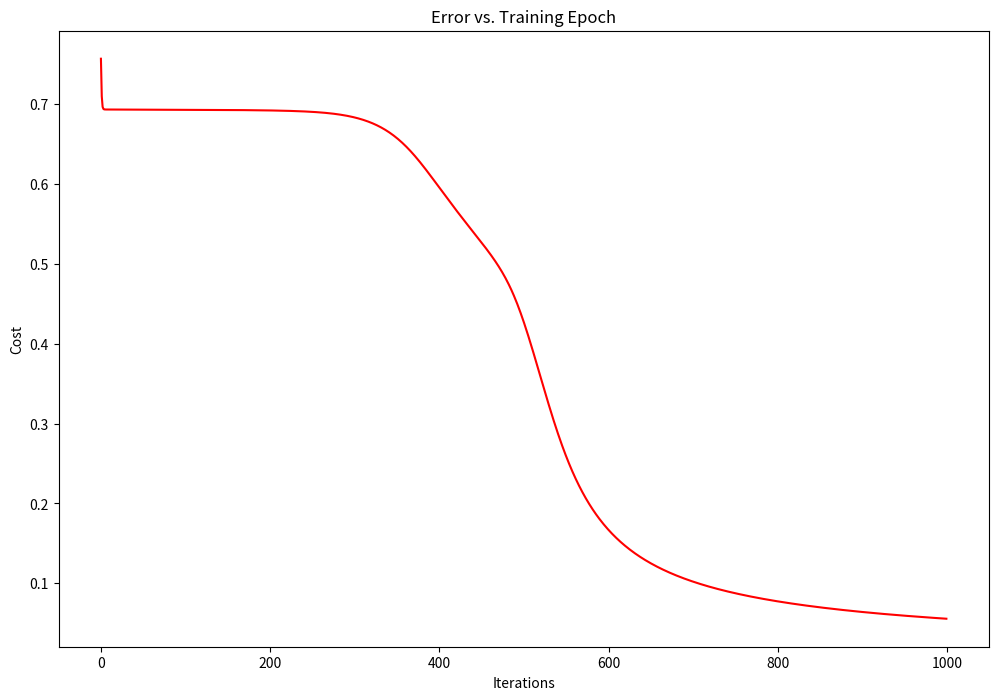

Write Python code to recreate this figure. (Note: this script raises an exception after producing the figure.)
import numpy as np
import matplotlib.pyplot as plt
import datetime

class ANNetwork():

    def __init__(self, learning_rate, input_size, hidden_size, hidden_layers, output_size, bias=1):
        self._learning_rate = learning_rate
        self._input_size = input_size
        self._hidden_size = hidden_size
        self._hidden_layers = hidden_layers
        self._output_size = output_size
        self._bias = bias
        self._cost = []

        parameters = [np.matrix(np.zeros([hidden_size, input_size + self._bias]))]

        # Adding hidden-to-hidden layer matrices if more than one hidden layer is defined
        for i in range(self._hidden_layers - 1):
            parameters.append(np.matrix(np.zeros([hidden_size, hidden_size + self._bias])))

        parameters.append(np.matrix(np.zeros([output_size, hidden_size + self._bias])))

        self._parameters = parameters

    # Helper for Sigmoid Function
    def Sigmoid(self, z):
        return 1 / (1 + np.exp(-z))

    # Helper for Sigmoid Deriative Function
    def SigmoidPrime(self, z):
        return np.multiply(self.Sigmoid(z), (1 - self.Sigmoid(z)))

    # Initialize Weights to Random to Allow Neuron Weights to Differ
    def RandomizeWeights(self):

        for i in range(self._hidden_layers + 1):
            self._parameters[i] = np.matrix(np.random.rand(self._parameters[i].shape[0], self._parameters[i].shape[1]))

    def ForwardPropogate(self, input_dataset):

        num_input = input_dataset.shape[0]

        # Add ones to first column to account for bias weight 
        _input_dataset = 0

        if (self._bias):
            _input_dataset = np.insert(input_dataset, 0, values=np.ones(num_input), axis=1)
        else:
            _input_dataset = input_dataset

        z = []
        a = [_input_dataset]

        for i in range(self._hidden_layers + 1):
            z.append(a[i] * self._parameters[i].T)
            if (self._bias):
                a.append(np.insert(self.Sigmoid(z[i]), 0, values=np.ones(z[i].shape[0]), axis=1))
            else:
                a.append(self.Sigmoid(z[i]))

        if(self._bias):
            a[-1] = np.delete(a[self._hidden_layers+1], 0, axis=1)

        return a, z

    def Cost(self, input_dataset, true_output_data):

        n_training_examples = input_dataset.shape[0]

        a, z = self.ForwardPropogate(input_dataset)

        total_cost = 0
        for i in range(n_training_examples):
            first_term = np.multiply(true_output_data[i,:], np.log(a[-1][i,:]))
            second_term = np.multiply(1 - true_output_data[i,:], np.log(1 - a[-1][i,:]))
            total_cost += np.sum(first_term + second_term)

        # first_term = np.multiply(true_output_data, np.log(a[-1]))
        # second_term = np.multiply(1 - true_output_data, np.log(1 - a[-1]))
        # total_cost = np.sum(first_term + second_term)

        total_cost = -total_cost / n_training_examples
        return total_cost

    def BackPropogate(self, a, z, true_output_data):

        n_training_examples = a[0].shape[0]
        acc_deltas = []
        for i in range(len(self._parameters)):
            acc_deltas.append(np.matrix(np.zeros(self._parameters[i].shape)))

        # Initializing deltas for each layer, deltas[0] is not used
        deltas = [np.matrix(np.zeros((n_training_examples, self._hidden_size))) for x in range(self._hidden_layers)]
        deltas.insert(0,0)

        # To satisfy matrix multiplication given bias units do not have input from previous layers
        if(self._bias):
            for i in range(len(z)-1):
                z[i] = np.insert(z[i], 0, values = np.ones(z[i].shape[0]), axis = 1)

        # Compute last layer delta
        deltas.append(np.multiply(a[-1] - true_output_data, self.SigmoidPrime(z[-1])))

        # Compute delta for last layer
        # print(self._parameters[-1])
        deltas[-2] = np.multiply((self._parameters[-1].T * deltas[-1].T).T, self.SigmoidPrime(z[-2]))

        # Compute delta for preceding layers
        for j in range(self._hidden_layers-1, 0, -1):

            # print("PARAMETERS J")
            # print(self._parameters[j])
            # print("DELTAS J + 1")
            # print(deltas[j + 1])
            # print("DELTAS J + 1 [:,1:]")
            # print(deltas[j + 1][:,self._bias:])
            # print("Z MATRIX")
            # print(z[j-1])

            deltas[j] = np.multiply((self._parameters[j].T * deltas[j + 1][:,self._bias:].T).T, self.SigmoidPrime(z[j-1]))

            # print("DELTAS J")
            # print(deltas[j])

        acc_deltas[-1] = (deltas[-1].T * a[-2]) / n_training_examples

        for j in range(len(acc_deltas)-1):
            # print("Delta" + str(j+1))
            # print(deltas[j+1])
            # print("A[%u]" % j)
            # print(a[j])
            acc_deltas[j] = (deltas[j+1][:,self._bias:].T * a[j] ) / n_training_examples
            # print(acc_deltas[j])
            # print("ACCUM " + str(j))
            # print(acc_deltas[j])

        # # Regularization
        # for i in range(len(acc_deltas)):
        #     acc_deltas[i][:,1:] = acc_deltas[i][:,1:] + (self._parameters[i][:,1:] * 0.01) / n_training_examples

        for i in range(len(self._parameters)):
            # print("ACCUMULATED DELTAS")
            # print(acc_deltas[i])
            self._parameters[i] = self._parameters[i] - self._learning_rate * acc_deltas[i]

    def Plot_Error_Vs_Training_Epoch(self, n_iterations):

        fig, ax = plt.subplots(figsize=(12,8)) 
        ax.plot(np.arange(n_iterations), self._cost, 'r')  
        ax.set_xlabel('Iterations')  
        ax.set_ylabel('Cost')  
        ax.set_title('Error vs. Training Epoch')
        plt.savefig('error_plots/error_plot_' + str(datetime.datetime.now()) + ".png")
        plt.show()
        plt.close()


    def Train(self, input_dataset, output_dataset, n_iterations):

        self.RandomizeWeights()
        self._cost = np.zeros(n_iterations)

        for i in range(n_iterations):
            a, z = self.ForwardPropogate(input_dataset)
            self.BackPropogate(a, z, output_dataset)
            self._cost[i] = (self.Cost(input_dataset, output_dataset))
            print("ITERATION: " + str(i))
            print(a[-1])

        self.Plot_Error_Vs_Training_Epoch(n_iterations)

        final_a, final_z = self.ForwardPropogate(input_dataset)

        print("Final Output")
        print(final_a[-1])
        print("Expected Output")
        print(output_dataset)
        print("ERROR: ")
        print(abs(np.sum(final_a[-1] - output_dataset)) / output_dataset.shape[0])

    def Predict(self, input_data):

        predicted_a, predicted_z = self.ForwardPropogate(input_data)
        return predicted_a[-1]


if __name__ == '__main__':

    # Test Neural Net with Learning Rate 0.01, Input Vector Size of 2, 2 Hidden Neurons in each Hidden Layer, 2 Hidden Layers, Output Vector Size of 2
    # NN = ANNetwork(0.01, 2, 2, 2, 2)
    # NN.RandomizeWeights()
    # test_input_data = np.matrix([[1,3],[1,2]])
    # test_true_output = np.matrix([[1, 0],[0,1]])
    # a, z = NN.ForwardPropogate(test_input_data)
    # for i in range(len(NN._parameters)):
    #   print("Theta Layer " + str(i))
    #   print(NN._parameters[i])
    # for i in range(len(a)):
    #   print("Activation Layer " + str(i))
    #   print(a[i])
    # NN.Cost(test_input_data, test_true_output)

    # XOR Neural Network Test

    input_dataset = np.matrix([
        [1, 0], 
        [1, 1], 
        [0, 0], 
        [0, 1]
    ])
    
    output_dataset = np.matrix([
        [1],
        [0],
        [0],
        [1]
    ])

    XOR_NN = ANNetwork(5, 2,  2, 1, 1)
    XOR_NN.Train(input_dataset, output_dataset, 1000)

    p = XOR_NN.Predict(np.matrix([1,0]))
    p2 = XOR_NN.Predict(np.matrix([1,1]))
    p3 = XOR_NN.Predict(np.matrix([0,0]))
    p4 = XOR_NN.Predict(np.matrix([0,1]))

    print("Predicted [1,0],  got " + str(p))
    print("Predicted [1,1],  got " + str(p2))
    print("Predicted [0,0],  got " + str(p3))
    print("Predicted [0,1],  got " + str(p4))
